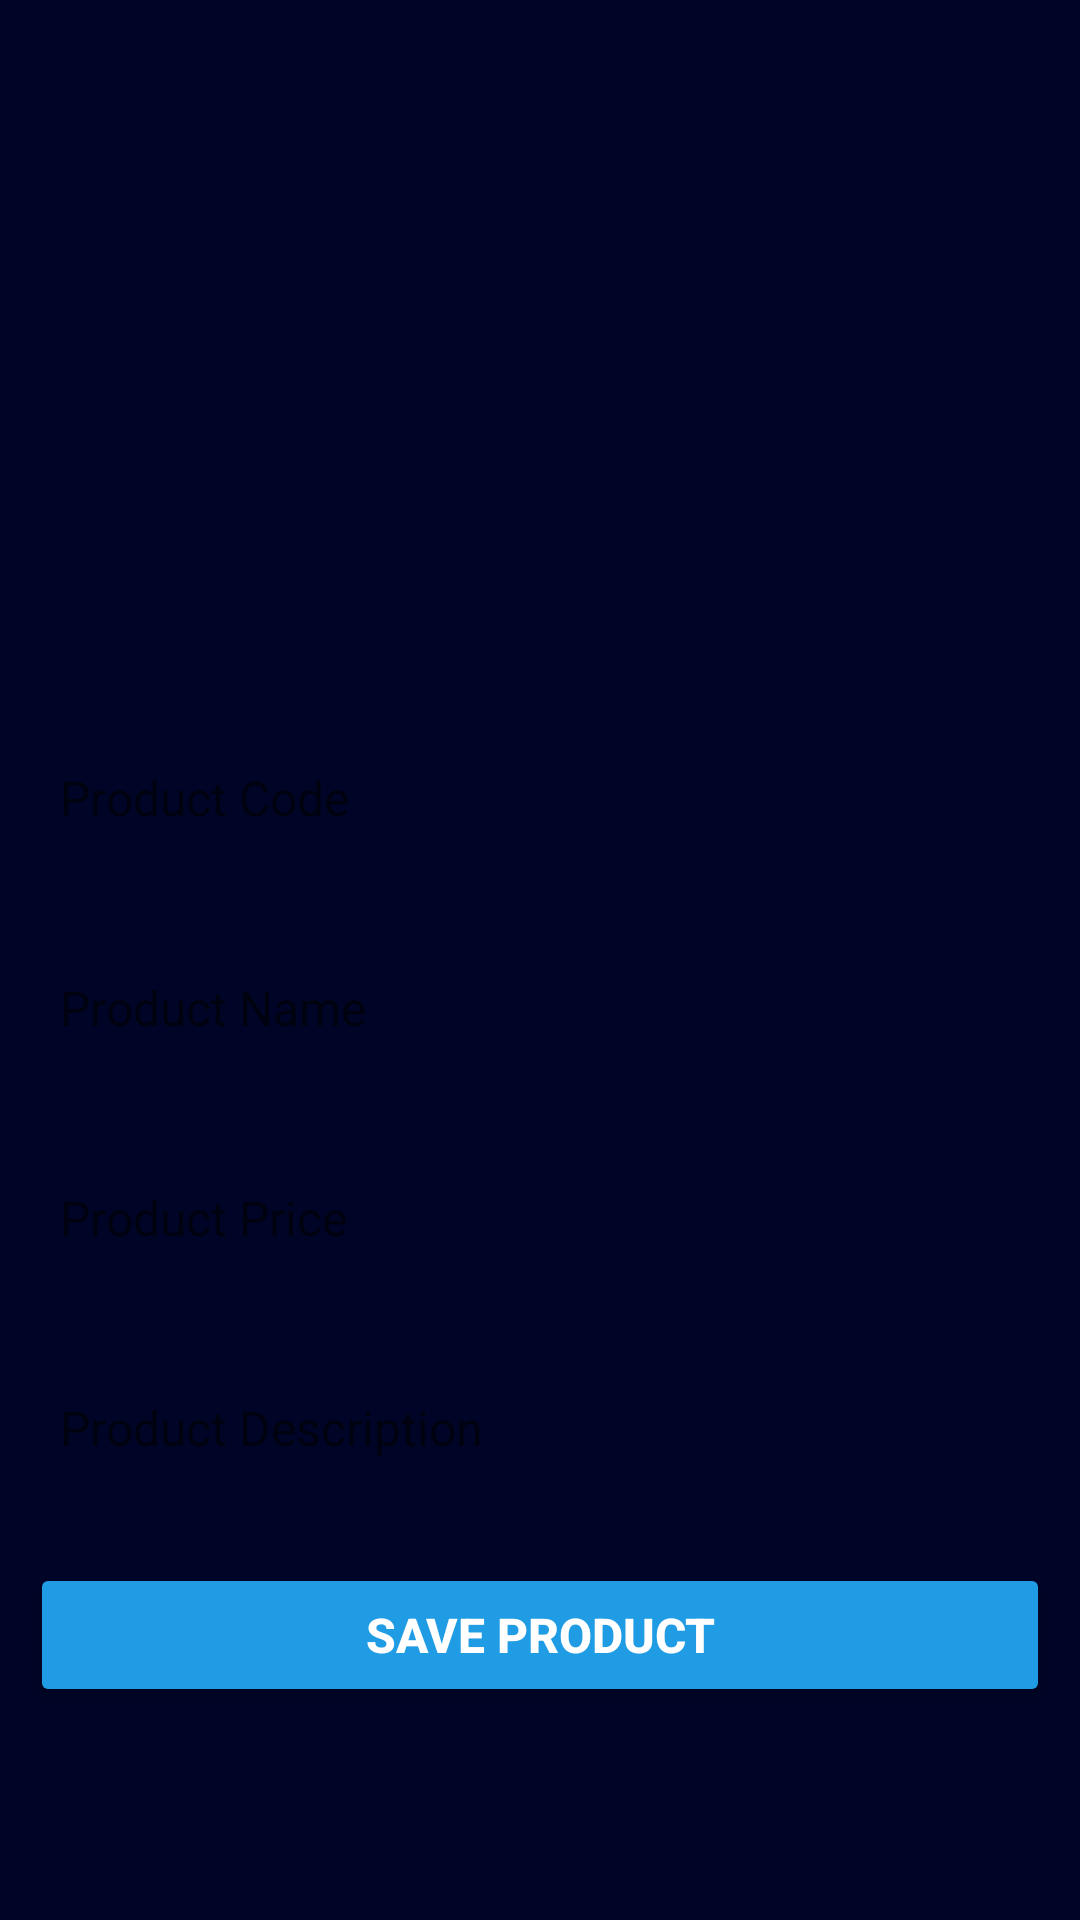

Here is an Android app screen rendered from its layout file. Give the layout XML and the strings, colors and styles it references.
<!-- AndroidManifest.xml: application theme Theme.ShoesShop -->
<!-- res/layout/activity_add_product.xml -->
<?xml version="1.0" encoding="utf-8"?>
<LinearLayout xmlns:android="http://schemas.android.com/apk/res/android"
    xmlns:app="http://schemas.android.com/apk/res-auto"
    xmlns:tools="http://schemas.android.com/tools"
    android:layout_width="match_parent"
    android:orientation="vertical"
    android:background="@color/blue"
    android:layout_height="match_parent"
    tools:context=".AddProduct">

    <LinearLayout
        android:layout_width="match_parent"
        android:layout_height="match_parent"
        android:gravity="center"
        android:orientation="vertical">


        <ImageView
            android:id="@+id/imageView"
            android:layout_width="150dp"
            android:layout_height="150dp"
            android:layout_marginBottom="20dp"
            app:srcCompat="@drawable/logo" />

        <EditText
            android:id="@+id/pcode"
            android:layout_width="match_parent"
            android:layout_height="50dp"
            android:layout_margin="10dp"
            android:background="@drawable/btn_background"
            android:ems="10"
            android:hint="Product Code"
            android:inputType="textPersonName"
            android:paddingLeft="10dp"
            android:textColor="#000000"
            android:textSize="16sp" />

        <EditText
            android:id="@+id/pname"
            android:layout_width="match_parent"
            android:layout_height="50dp"
            android:layout_margin="10dp"
            android:background="@drawable/btn_background"
            android:ems="10"
            android:hint="Product Name"
            android:inputType="textPersonName"
            android:paddingLeft="10dp"
            android:textColor="#000000"
            android:textSize="16sp" />

        <EditText
            android:id="@+id/pprice"
            android:layout_width="match_parent"
            android:layout_height="50dp"
            android:layout_margin="10dp"
            android:background="@drawable/btn_background"
            android:ems="10"
            android:hint="Product Price"
            android:inputType="number"
            android:paddingLeft="10dp"
            android:textColor="#000000"
            android:textSize="16sp" />

        <EditText
            android:id="@+id/pdescription"
            android:layout_width="match_parent"
            android:layout_height="50dp"
            android:layout_margin="10dp"
            android:background="@drawable/btn_background"
            android:ems="10"
            android:hint="Product Description"
            android:inputType="textPersonName"
            android:paddingLeft="10dp"
            android:textColor="#000000"
            android:textSize="16sp" />

        <Button
            android:id="@+id/addbtn"
            android:layout_width="match_parent"
            android:layout_height="wrap_content"
            android:layout_margin="10dp"
            android:text="Save Product"
            android:textColor="#FFFFFF"
            android:textSize="16sp"
            android:textStyle="bold"
            app:backgroundTint="@color/orange"
            app:cornerRadius="20dp" />
    </LinearLayout>

</LinearLayout>
<!-- resources referenced by this layout -->
<resources>
  <color name="blue">#000527</color>
  <color name="orange">#1F9CE4</color>
  <style name="Theme.ShoesShop" parent="Theme.MaterialComponents.Light.NoActionBar">
          
          <item name="colorPrimary">@color/purple_500</item>
          <item name="colorPrimaryVariant">@color/purple_700</item>
          <item name="colorOnPrimary">@color/white</item>
          
          <item name="colorSecondary">@color/teal_200</item>
          <item name="colorSecondaryVariant">@color/teal_700</item>
          <item name="colorOnSecondary">@color/black</item>
          
          <item name="android:statusBarColor">?attr/colorPrimaryVariant</item>
          
      </style>
  <color name="purple_500">#FF6200EE</color>
  <color name="purple_700">#FF3700B3</color>
  <color name="white">#FFFFFFFF</color>
  <color name="teal_200">#FF03DAC5</color>
  <color name="teal_700">#FF018786</color>
  <color name="black">#625AD8</color>
</resources>
